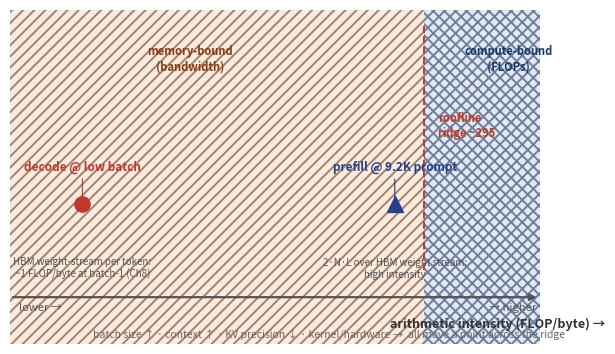

This chart was generated by the following Python code: (Note: this script raises an exception after producing the figure.)
import matplotlib
matplotlib.use('Agg')
import matplotlib.pyplot as plt
import numpy as np
import matplotlib as _mpl
_mpl.rcParams['axes.formatter.use_mathtext']=False

from matplotlib.patches import FancyBboxPatch, FancyArrowPatch, Rectangle

base = 'design/manuscript/chapter-%02d/figures/fig-%02d-%02d01.png'

# ---- Ch02: Decode vs prefill: an arithmetic-intensity CONTINUUM, not two boxes ----
# The old binary "decode=bandwidth / prefill=compute" chart taught a rule that Ch8
# later has to undo. This redesign places the two canonical operating points on an
# arithmetic-intensity axis split by the roofline ridge (~295 FLOP/byte), and shows
# the knobs (batch, context, precision) that move a point across the ridge.
fig, ax = plt.subplots(figsize=(6.1, 3.4))
ax.set_xscale('log')
ax.set_xlim(0.3, 2000)
ax.set_ylim(0, 1)
ax.axis('off')
# log axis from 0.3 to 2000
import matplotlib.ticker as mtick
import matplotlib as _mpl
_mpl.rcParams['hatch.linewidth'] = 1.4
_mpl.rcParams['hatch.color'] = '#000000'

# draw the axis
ax.annotate('', xy=(2000, 0.14), xytext=(0.3, 0.14),
            arrowprops=dict(arrowstyle='-|>', lw=1.6, color='#555'))
ax.text(0.35, 0.10, 'lower →', fontsize=8, color='#555', ha='left')
ax.text(1900, 0.10, '→ higher', fontsize=8, color='#555', ha='right')
ax.text(1000, 0.05, 'arithmetic intensity (FLOP/byte) →', fontsize=9, color='#333',
        ha='center', fontweight='bold')

# ridge line (from Ch8 ~295) — kept to the plot band, clear of the axis label
ridge = 295
ax.axvline(ridge, color='#c0392b', ls='--', lw=1.4, ymin=0.22, ymax=0.95)
ax.text(ridge*1.25, 0.62, 'roofline\nridge ~295', fontsize=8, color='#c0392b', fontweight='bold')

# memory-bound region (left of ridge) — warm tint + forward-diagonal hatch
ax.axvspan(0.3, ridge, color='#f6dcc8', alpha=0.55, hatch='///', ec='#5a2e08', lw=0)
ax.text(6, 0.82, 'memory-bound\n(bandwidth)', fontsize=8, color='#8a3a12', ha='center', fontweight='bold')
# compute-bound region (right of ridge) — cool tint + crosshatch (distinct grey tone)
ax.axvspan(ridge, 2000, color='#c9d8ee', alpha=0.55, hatch='xxx', ec='#12294f', lw=0)
ax.text(1200, 0.82, 'compute-bound\n(FLOPs)', fontsize=8, color='#1a3a6b', ha='center', fontweight='bold')

# canonical operating points — different markers (o vs ^) for grayscale distinction
points = [
    ('decode @ low batch', 1.0, '#c0392b', 'o', 'HBM weight-stream per token:\n~1 FLOP/byte at batch-1 (Ch8)'),
    ('prefill @ 9.2K prompt', 180, '#27408b', '^', '2·N·L over HBM weight stream:\nhigh intensity'),
]
for name, x, col, mk, note in points:
    ax.plot([x], [0.42], mk, ms=11, color=col, clip_on=False)
    ax.annotate(name, xy=(x, 0.42), xytext=(x, 0.52), ha='center', fontsize=8.5,
                color=col, fontweight='bold', arrowprops=dict(arrowstyle='-', lw=0.8, color=col))
    ax.text(x, 0.20, note, fontsize=7, color='#555', ha='center')

# knobs that move the points
ax.text(60, 0.02, 'batch size ↑ · context ↑ · KV precision ↓ · kernel/hardware →  all move a point across the ridge',
        fontsize=7.5, color='#666', ha='center', style='italic')

plt.tight_layout(pad=0.2)
plt.savefig('design/manuscript/chapter-02/figures/fig-02-0201.png', dpi=200); plt.close()
print('Ch02 (continuum) done')

# ---- Ch04: Six-dimension workload characterization -> architectural decisions ----
# The six dimensions the chapter actually defines (§4.2.1): quality, traffic, token
# profile, latency, economic constraints, operational constraints.
fig, ax = plt.subplots(figsize=(12, 7))
ax.set_xlim(0, 14); ax.set_ylim(0, 10); ax.axis('off')
dims = ['Quality requirements', 'Traffic / concurrency', 'Token profile', 'Latency SLO', 'Economic constraints', 'Operational constraints']
cons = ['model size / type', 'concurrency & batching', 'KV cache size & prefill demand', 'TTFT/TPOT & batch window', 'host count & cost ceiling', 'multi-region vs. single-region']
for i, (d, c) in enumerate(zip(dims, cons)):
    y = 9 - i*1.35
    ax.add_patch(FancyBboxPatch((0.5, y-0.4), 4.5, 0.8, boxstyle='round,pad=0.02', fc='#3a6ea5', ec='none'))
    ax.text(2.75, y, d, ha='center', va='center', color='white', fontsize=11, fontweight='bold')
    ax.annotate('', xy=(6.6, y), xytext=(5.2, y), arrowprops=dict(arrowstyle='-|>', lw=1.8, color='#555'))
    ax.add_patch(FancyBboxPatch((6.8, y-0.4), 6.5, 0.8, boxstyle='round,pad=0.02', fc='#e67e22', ec='none'))
    ax.text(10.05, y, c, ha='center', va='center', color='white', fontsize=11)
ax.text(7, 9.7, 'Six-dimension workload characterization → architectural consequences',
        fontsize=13, fontweight='bold', ha='center')
plt.tight_layout()
plt.savefig(base % (4, 4, 4), dpi=150); plt.close()
print('Ch04 done')

# ---- Ch05: Model selection flowchart ----
# RETIRED: competes with the Archify-rendered two-leg asset (render/archify/ch5-two-leg.json
# -> design/manuscript/chapter-05/figures/fig-05-0501.{png,pdf}), which matches the
# manuscript caption 'workload -> five selection surfaces -> two legs -> decision'.
# regen_figs.py must not clobber the Archify asset.
print('fig-05-0501: Archify-rendered asset; matplotlib generator retired')

# ---- Ch09: collective completion time vs data volume (the promised chart) ----
# all-reduce completion ~ O(2 data / B_eff); lines for the interconnect tiers
size = np.logspace(-2, 2, 200)      # GB
bw = {'NVSwitch (1.8 TB/s)': 1800, 'NVLink (0.9 TB/s)': 900,
      'InfiniBand (0.4 TB/s)': 400, 'Ethernet (0.1 TB/s)': 100}
data_per_byte = 2.0   # all-reduce ~2x data across the tree
fig, ax = plt.subplots(figsize=(6.1, 4.7))
cols = {'NVSwitch (1.8 TB/s)': ('#27408b', '-', 'o'),
        'NVLink (0.9 TB/s)': ('#3a6ea5', '--', 's'),
        'InfiniBand (0.4 TB/s)': ('#e67e22', '-.', '^'),
        'Ethernet (0.1 TB/s)': ('#c0392b', ':', 'D')}
for name, b in bw.items():
    c, ls, mk = cols[name]
    t = data_per_byte * size / b   # GB / (GB/s) = s
    ax.loglog(size, t*1000, color=c, ls=ls, marker=mk, markevery=30,
              lw=1.8, label=name, markersize=3.5)  # ms
ax.axvline(140, color='#555', ls='--', lw=1.3)   # 140 GB = 70B model FP16
ax.annotate('140 GB (70B weights)', xy=(140, 5e4), xytext=(1.6, 1.4e5),
            arrowprops=dict(arrowstyle='->'), fontsize=8.5)
ax.set_xlabel('Data volume (GB)', fontsize=9)
ax.set_ylabel('All-reduce completion time (ms)', fontsize=9)
ax.set_title('All-reduce time vs data volume,\nby interconnect tier', fontsize=9.5)
ax.tick_params(labelsize=10)
# legend OUTSIDE the axes (below) so it does not occlude the data
ax.legend(fontsize=8, loc='upper center', bbox_to_anchor=(0.5, -0.14), ncol=2, frameon=False)
ax.grid(alpha=0.3, which='both')
ax.set_xlim(0.005, 200); ax.set_ylim(1, 2e6)
plt.tight_layout(rect=(0, 0.08, 1, 1))
plt.savefig(base % (9, 9, 9), dpi=150); plt.close()
print('Ch09 done')

# ---- Ch11: serving = four concerns, not a layer stack ----
# The old top-down "serving stack" implied rigid layering. Present serving as four
# orthogonal concerns (request scheduling / state management / reuse / resource
# specialisation) that all act on the request stream in parallel -- none stacked on
# another. Arranged as a 2x2 concern matrix around the central request->output flow.
fig, ax = plt.subplots(figsize=(6.4, 5.9))
ax.set_xlim(0, 20); ax.set_ylim(0, 13); ax.axis('off')
BLUE='#3a6ea5'; GREEN='#27ae60'; ORANGE='#e67e22'; RED='#c0392b'; GREY='#555'; PURPLE='#6c3483'
def bbox(x,y,w,h,fc,ec='none',lw=0):
    ax.add_patch(FancyBboxPatch((x,y),w,h,boxstyle='round,pad=0.02',fc=fc,ec=ec,lw=lw))
def jar(x1,y1,x2,y2,c=GREY,lw=2.0):
    ax.annotate('',xy=(x2,y2),xytext=(x1,y1),arrowprops=dict(arrowstyle='-|>',lw=lw,color=c))
def concern(x,y,w,h,name,col,mech,trade):
    bbox(x,y,w,h,'#fbfbfb',col,1.6)
    bbox(x,y+h-0.66,w,0.66,col)
    ax.text(x+w/2,y+h-0.33,name,ha='center',va='center',color='white',fontsize=8.2,fontweight='bold')
    ax.text(x+0.4,y+h-1.25,mech,ha='left',va='top',fontsize=7.4,color='#222')
    ax.text(x+0.4,y+0.32,trade,ha='left',va='center',fontsize=7.0,color=col,style='italic')

# title
ax.text(10,12.4,'Serving = four concerns, not a stack',fontsize=9.2,fontweight='bold',ha='center',color='#333')
ax.text(10,11.72,'orthogonal decisions - they interact, but none sits on top of another',
        fontsize=7.1,ha='center',color=GREY,style='italic')

# request stream (top)
bbox(6.0,10.2,8.0,1.25,BLUE)
ax.text(10,10.82,'Request stream\n(text \u2192 tokens)',ha='center',va='center',color='white',fontsize=8.5,fontweight='bold')

# concern matrix container
bbox(0.5,3.35,19.0,6.55,'#f4f6fa','#bbbbbb',1.0)
ax.text(1.0,9.62,'THE FOUR SERVING CONCERNS',fontsize=7.8,fontweight='bold',ha='left',color='#5a5a5a')

# 2x2 concern cards flanking the central flow
concern(1.0,3.75,7.9,2.55,'REQUEST SCHEDULING',PURPLE,
        'continuous batching: admit &\nevict at every decode step',
        'scheduling \u2194 latency \u00b7 utilization')
concern(11.1,3.75,7.9,2.55,'STATE MANAGEMENT',RED,
        'KV cache in fixed pages\n(PagedAttention page table)',
        'memory capacity \u2192 concurrency')
concern(1.0,6.85,7.9,2.55,'REUSE',GREEN,
        'prefix cache (RadixAttention / APC):\nreuse KV of shared context',
        're-prefill FLOPs & memory skipped')
concern(11.1,6.85,7.9,2.55,'RESOURCE SPECIALISATION',ORANGE,
        'P/D split: prefill pool (compute) +\ndecode pool (bandwidth)',
        'two regimes \u2192 two pools')

# central flow: request -> through the concern matrix -> tokens
jar(10,10.2,10,2.95,GREY,1.7)
ax.text(10.45,6.55,'all four in parallel',fontsize=6.9,color=GREY,ha='left',va='center',style='italic')

# output (bottom)
bbox(6.8,1.55,6.4,1.0,GREY)
ax.text(10,2.05,'Output tokens',ha='center',va='center',color='white',fontsize=8.2,fontweight='bold')

plt.tight_layout()
plt.savefig(base % (11, 11, 11), dpi=150); plt.close()
print('Ch11 done')

print('batch part 1 complete')
